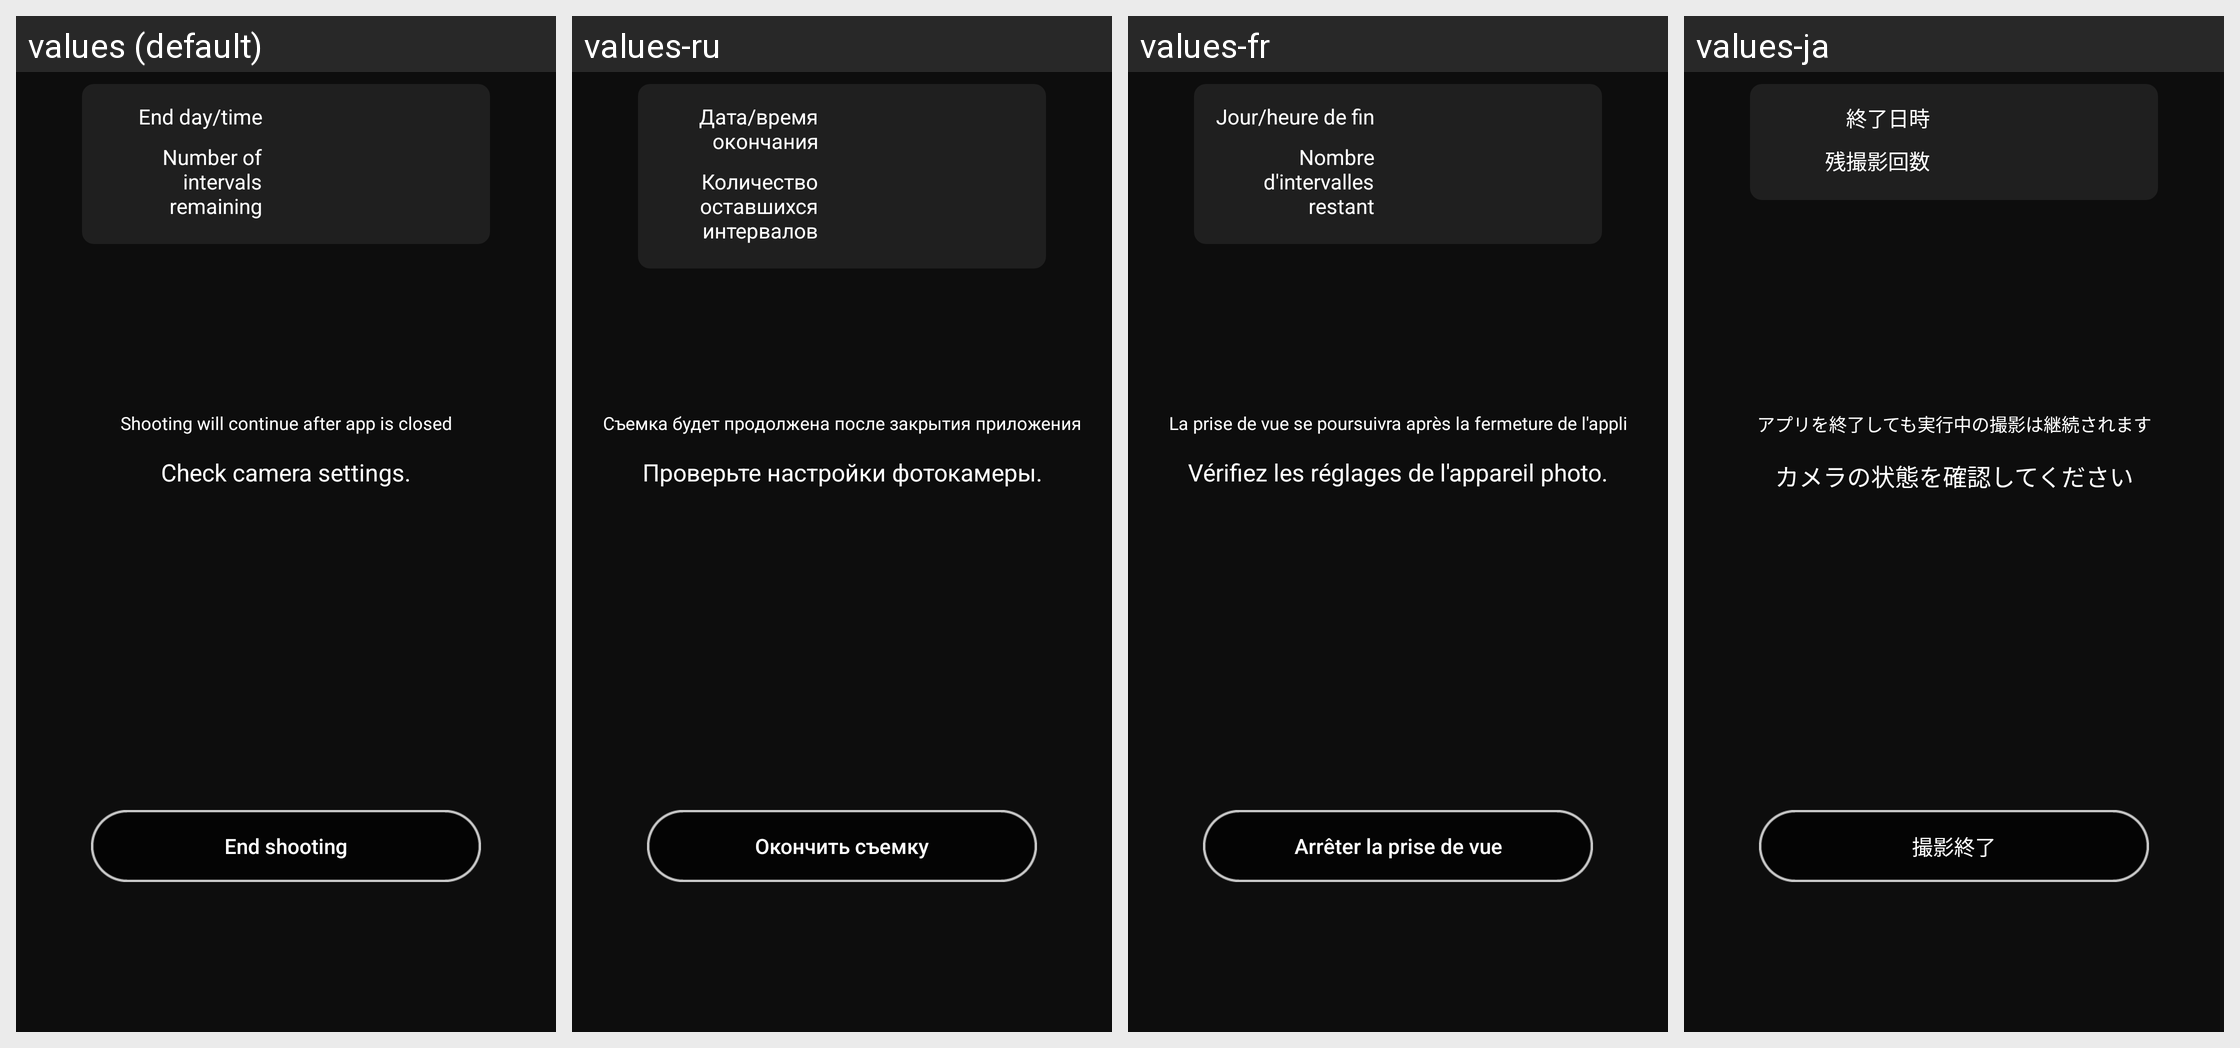

The Android screen above is rendered under several locales of the same app. Produce the string resources it draws, with the default and per-locale values.
Android screen res/layout/fragment_ble_remote_controller_special_shooting.xml rendered under 4 locales, left to right: values (default), values-ru, values-fr, values-ja. Device: Nexus 5 (rendered at 1080×1920; each locale shown at half size, 540×960, under a caption strip naming it); theme AppTheme.
Other locales in the repository, not shown: values-af, values-as, values-de, values-en-rGB, values-es, values-hu, values-it, values-ko, values-nl, values-pa, values-tr, values-zh-rCN, values-zh-rTW.
Strings drawn on this screen, with the default value and each locale's value (text and hints the layout hard-codes, and strings that could not be matched under every locale, appear in the picture but are not listed):

MID_BLE_REMOTE_CONTINUE_SHOOTING
  values: Shooting will continue after app is closed
  values-ru: Съемка будет продолжена после закрытия приложения
  values-fr: La prise de vue se poursuivra après la fermeture de l'appli
  values-ja: アプリを終了しても実行中の撮影は継続されます

MID_BLE_REMOTE_CAMERA_STATE_ERROR
  values: Check camera settings.
  values-ru: Проверьте настройки фотокамеры.
  values-fr: Vérifiez les réglages de l'appareil photo.
  values-ja: カメラの状態を確認してください

MID_BLE_REMOTE_END_SHOOTING
  values: End shooting
  values-ru: Окончить съемку
  values-fr: Arrêter la prise de vue
  values-ja: 撮影終了

MID_BLE_REMOTE_END_DATE_TIME
  values: End day/time
  values-ru: Дата/время окончания
  values-fr: Jour/heure de fin
  values-ja: 終了日時

MID_BLE_REMOTE_NUMBER_SHOTS
  values: Number of intervals remaining
  values-ru: Количество оставшихся интервалов
  values-fr: Nombre d'intervalles restant
  values-ja: 残撮影回数
